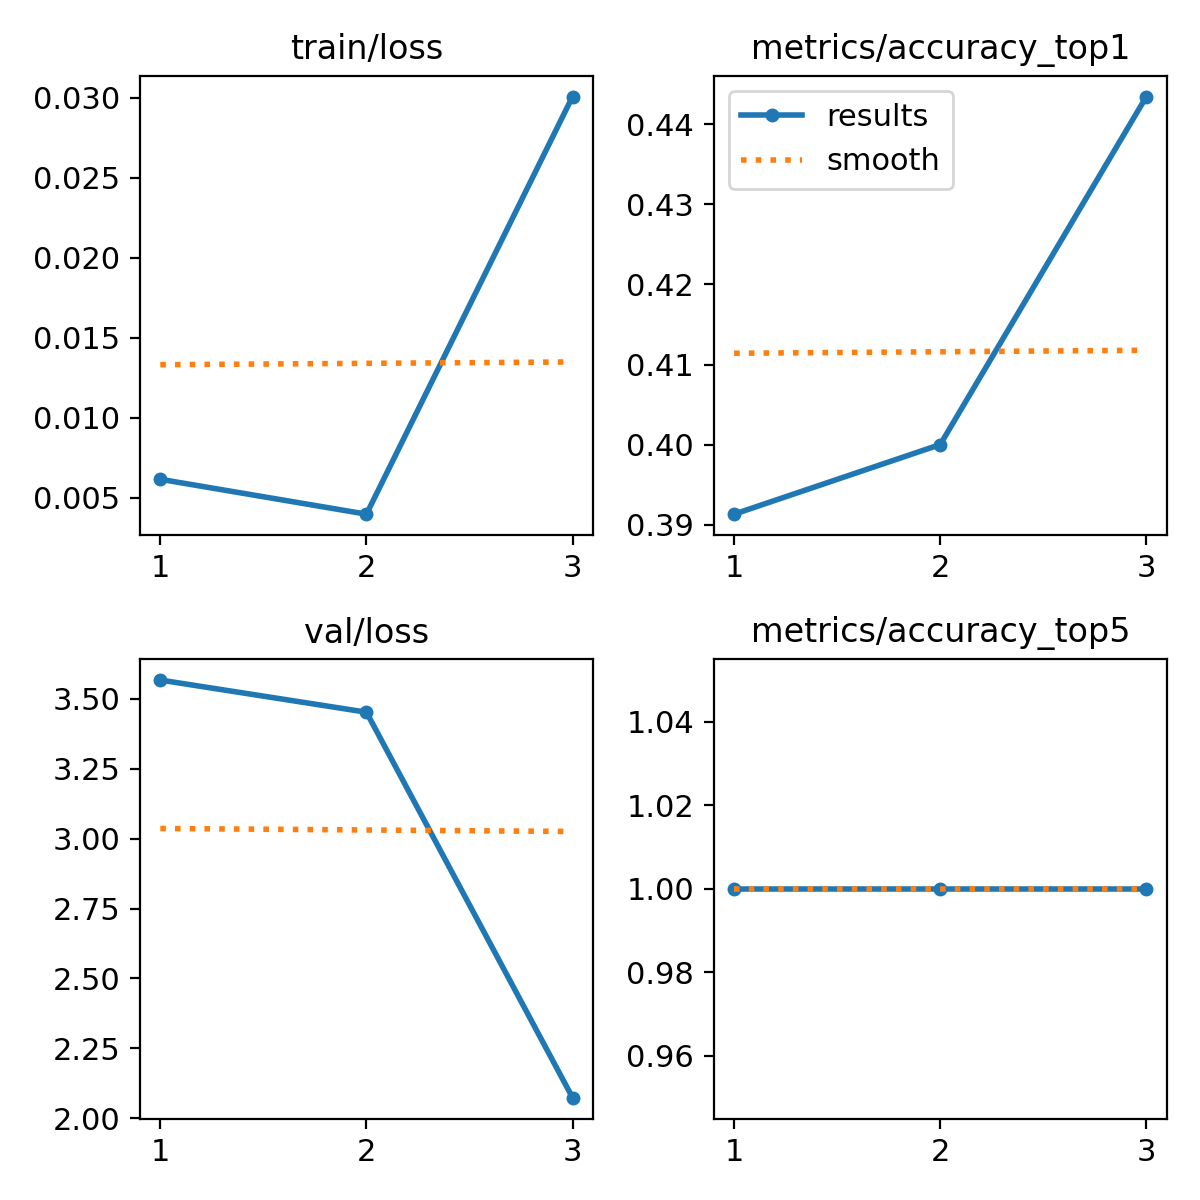

The table this chart was drawn from, first rows:
epoch, time, train/loss, metrics/accuracy_top1, metrics/accuracy_top5, val/loss, lr/pg0, lr/pg1, lr/pg2
1, 21.21, 0.00614, 0.3913, 1, 3.568, 0.0002334, 0.0002334, 0.0002334
2, 42.95, 0.00396, 0.4, 1, 3.452, 0.0003239, 0.0003239, 0.0003239
3, 62.13, 0.03006, 0.4435, 1, 2.073, 0.0002494, 0.0002494, 0.0002494
